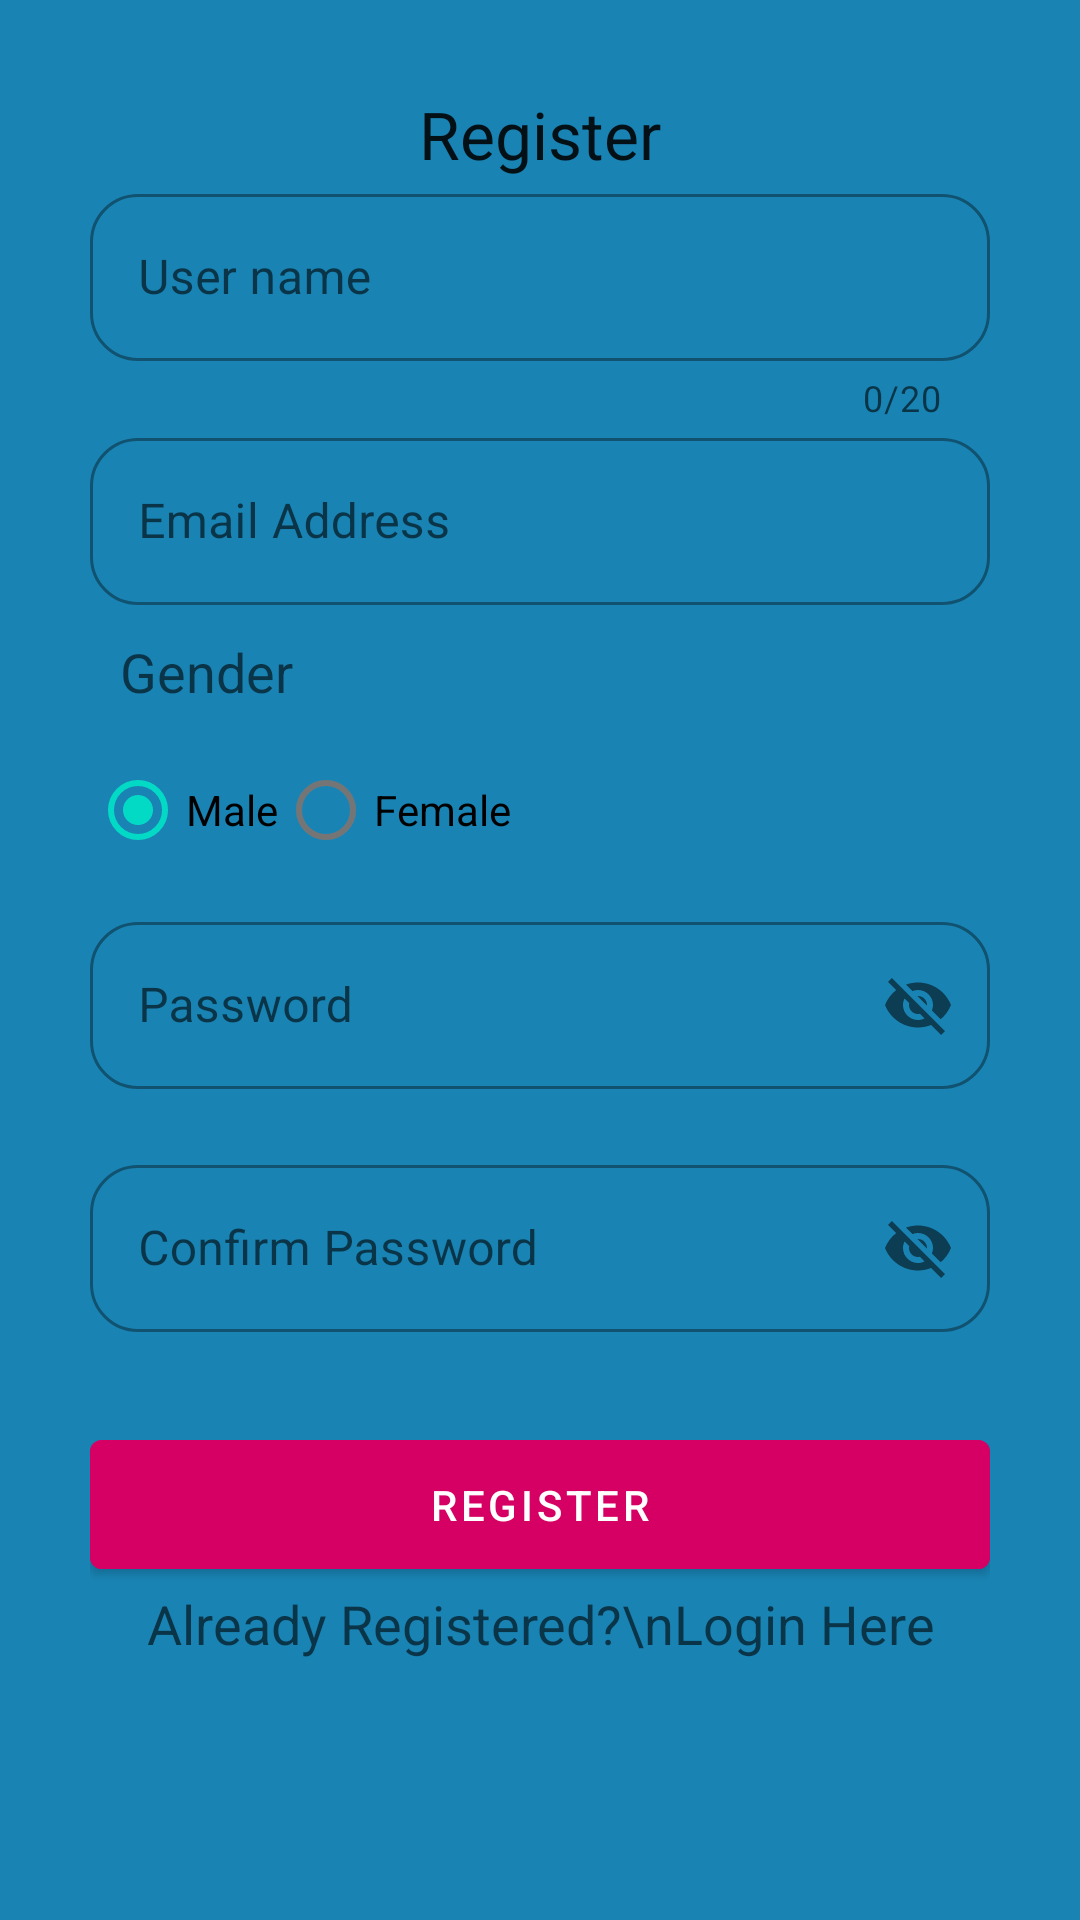

Here is an Android app screen rendered from its layout file. Give the layout XML and the strings, colors and styles it references.
<!-- AndroidManifest.xml: application theme Theme.Game -->
<!-- res/layout/activity_register.xml -->
<?xml version="1.0" encoding="utf-8"?>
<LinearLayout
        xmlns:android="http://schemas.android.com/apk/res/android"
        xmlns:tools="http://schemas.android.com/tools"
        xmlns:app="http://schemas.android.com/apk/res-auto"
        android:layout_width="match_parent"
        android:layout_height="match_parent"
        android:orientation="vertical"
        android:paddingLeft="30dp"
        android:paddingRight="30dp"
        android:paddingTop="30dp"
        android:background="@color/colorPrimary2"
        tools:context=".RegisterActivity">

        <TextView
                android:layout_width="fill_parent"
                android:layout_height="wrap_content"
                android:text="Register"
                android:gravity="center"
                android:textAppearance="@style/Base.TextAppearance.AppCompat.Large" />

    <com.google.android.material.textfield.TextInputLayout
            app:boxCornerRadiusTopEnd="16dp"
            app:boxCornerRadiusTopStart="16dp"
            app:boxCornerRadiusBottomStart="16dp"
            app:boxCornerRadiusBottomEnd="16dp"
            style="@style/Widget.MaterialComponents.TextInputLayout.OutlinedBox"
            app:counterEnabled="true"
            app:counterMaxLength="20"
            android:layout_width="match_parent"
            android:layout_height="wrap_content">
        <com.google.android.material.textfield.TextInputEditText
                android:id="@+id/username"
                android:layout_width="match_parent"
                android:layout_height="wrap_content"
                android:hint="User name" />
    </com.google.android.material.textfield.TextInputLayout>

    <com.google.android.material.textfield.TextInputLayout
            app:boxCornerRadiusTopEnd="16dp"
            app:boxCornerRadiusTopStart="16dp"
            app:boxCornerRadiusBottomStart="16dp"
            app:boxCornerRadiusBottomEnd="16dp"
            style="@style/Widget.MaterialComponents.TextInputLayout.OutlinedBox"
            android:layout_width="match_parent"
            android:layout_height="wrap_content">
        <com.google.android.material.textfield.TextInputEditText
                android:id="@+id/email"
                android:layout_width="match_parent"
                android:layout_height="wrap_content"
                android:hint="Email Address" />
    </com.google.android.material.textfield.TextInputLayout>

    <TextView
            android:id="@+id/textViewGender"
            android:layout_width="wrap_content"
            android:layout_height="wrap_content"
            android:padding="10dp"
            android:text="Gender"
            android:textAppearance="@style/Base.TextAppearance.AppCompat.Medium" />

    <RadioGroup
            android:id="@+id/radioGender"
            android:layout_width="match_parent"
            android:layout_height="wrap_content"
            android:layout_marginBottom="8dp"
            android:orientation="horizontal">

        <RadioButton
                android:id="@+id/radioButtonMale"
                android:layout_width="wrap_content"
                android:layout_height="wrap_content"
                android:checked="true"
                android:text="Male" />


        <RadioButton
                android:id="@+id/radioButtonFemale"
                android:layout_width="wrap_content"
                android:layout_height="wrap_content"
                android:text="Female" />

    </RadioGroup>

    <com.google.android.material.textfield.TextInputLayout
            app:boxCornerRadiusTopEnd="16dp"
            app:boxCornerRadiusTopStart="16dp"
            app:boxCornerRadiusBottomStart="16dp"
            app:boxCornerRadiusBottomEnd="16dp"
            style="@style/Widget.MaterialComponents.TextInputLayout.OutlinedBox"
            android:layout_width="match_parent"
            android:layout_height="wrap_content"
            app:passwordToggleEnabled="true">
        <com.google.android.material.textfield.TextInputEditText
                android:id="@+id/password"
                android:layout_width="match_parent"
                android:layout_height="wrap_content"
                android:layout_marginBottom="20dp"
                android:hint="Password" />
    </com.google.android.material.textfield.TextInputLayout>

    <com.google.android.material.textfield.TextInputLayout
            app:boxCornerRadiusTopEnd="16dp"
            app:boxCornerRadiusTopStart="16dp"
            app:boxCornerRadiusBottomStart="16dp"
            app:boxCornerRadiusBottomEnd="16dp"
            style="@style/Widget.MaterialComponents.TextInputLayout.OutlinedBox"
            android:layout_width="match_parent"
            android:layout_height="wrap_content"
            app:passwordToggleEnabled="true">
        <com.google.android.material.textfield.TextInputEditText
                android:id="@+id/cpassword"
                android:layout_marginTop="10dp"
                android:layout_width="match_parent"
                android:layout_height="wrap_content"
                android:hint="Confirm Password" />
    </com.google.android.material.textfield.TextInputLayout>

    <ProgressBar
            android:id="@+id/loading"
            android:layout_marginTop="30dp"
            android:visibility="gone"
            android:layout_width="match_parent"
            android:layout_height="wrap_content"
    />

    <Button
            android:id="@+id/register"
            android:layout_width="match_parent"
            android:layout_height="55dp"
            android:backgroundTint="@color/colorPrimary"
            android:textColor="@android:color/white"
            android:layout_marginTop="30dp"
            android:text="Register"
    />

    <TextView
            android:id="@+id/textViewLogin"
            android:layout_width="match_parent"
            android:layout_height="wrap_content"
            android:layout_marginBottom="8dp"
            android:text="Already Registered?\nLogin Here"
            android:textAlignment="center"
            android:textAppearance="@style/Base.TextAppearance.AppCompat.Medium" />

</LinearLayout>
<!-- resources referenced by this layout -->
<resources>
  <color name="colorPrimary">#d60064</color>
  <color name="colorPrimary2">#1984b4</color>
  <style name="Theme.Game" parent="Theme.MaterialComponents.DayNight.DarkActionBar">
          
          <item name="colorPrimary">@color/purple_500</item>
          <item name="colorPrimaryVariant">@color/purple_700</item>
          <item name="colorOnPrimary">@color/white</item>
          
          <item name="colorSecondary">@color/teal_200</item>
          <item name="colorSecondaryVariant">@color/teal_700</item>
          <item name="colorOnSecondary">@color/black</item>
          
          <item name="android:statusBarColor" tools:targetApi="l">?attr/colorPrimaryVariant</item>
          
      </style>
  <color name="purple_500">#FF6200EE</color>
  <color name="purple_700">#FF3700B3</color>
  <color name="white">#FFFFFFFF</color>
  <color name="teal_200">#FF03DAC5</color>
  <color name="teal_700">#FF018786</color>
  <color name="black">#FF000000</color>
</resources>
